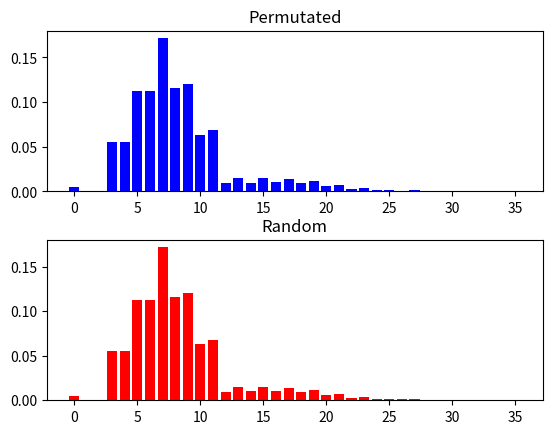

Python code for this plot:
import random
import numpy as np
import matplotlib.pyplot as plt

dice_sides = [1, 2, 3, 4, 5, 6]
results = {}

# Show all the outcomes of rolling two dice
# If both dice roll the same number, we roll again (only trhee rolls at most)

def inc(total, divisor=1):
    if total in results:
        results[total] += (1 / divisor)
    else:
        results[total] = (1 / divisor)


def permutate(depth=0, prevdie1=0, prevdie2=0):
    global results
    if depth > 2:
        inc(0, (len(dice_sides) ** 2) ** 2)
        return
    for die1 in dice_sides:
        for die2 in dice_sides:
            total = die1 + die2
            if die1 == die2:
                permutate(depth + 1, die1 + prevdie1, die2 + prevdie2)
            else:
                inc(total + prevdie1 + prevdie2, (len(dice_sides) ** 2) ** depth)

def random_rolls():
    for _ in range(1000000):
        die1 = int(random.choice(dice_sides))
        die2 = int(random.choice(dice_sides))
        total = die1 + die2
        if die1 == die2:
            die1 = random.choice(dice_sides)
            die2 = random.choice(dice_sides)
            total += die1 + die2
            if die1 == die2:
                die1 = random.choice(dice_sides)
                die2 = random.choice(dice_sides)
                total += die1 + die2
                if die1 == die2:
                    inc(0)
                    continue
        inc(total)

def main():
    global results
    permutate()
    full = sum(results.values())
    normalized_all = {total: (count / full) for total, count in results.items()}
    results = {}
    random_rolls()
    full = sum(results.values())
    normalized_random = {total: (count / full) for total, count in results.items()}

    fig, ax = plt.subplots(2)

    assert isinstance(ax, np.ndarray) # shut up LSP
    plt.subplots_adjust(hspace=0.3)
    ax[0].bar(normalized_all.keys(), normalized_all.values(), color='b')
    ax[0].set_title('Permutated')
    ax[1].bar(normalized_random.keys(), normalized_random.values(), color='r')
    ax[1].set_title('Random')

    plt.show()
    
if __name__ == '__main__':
    main()
